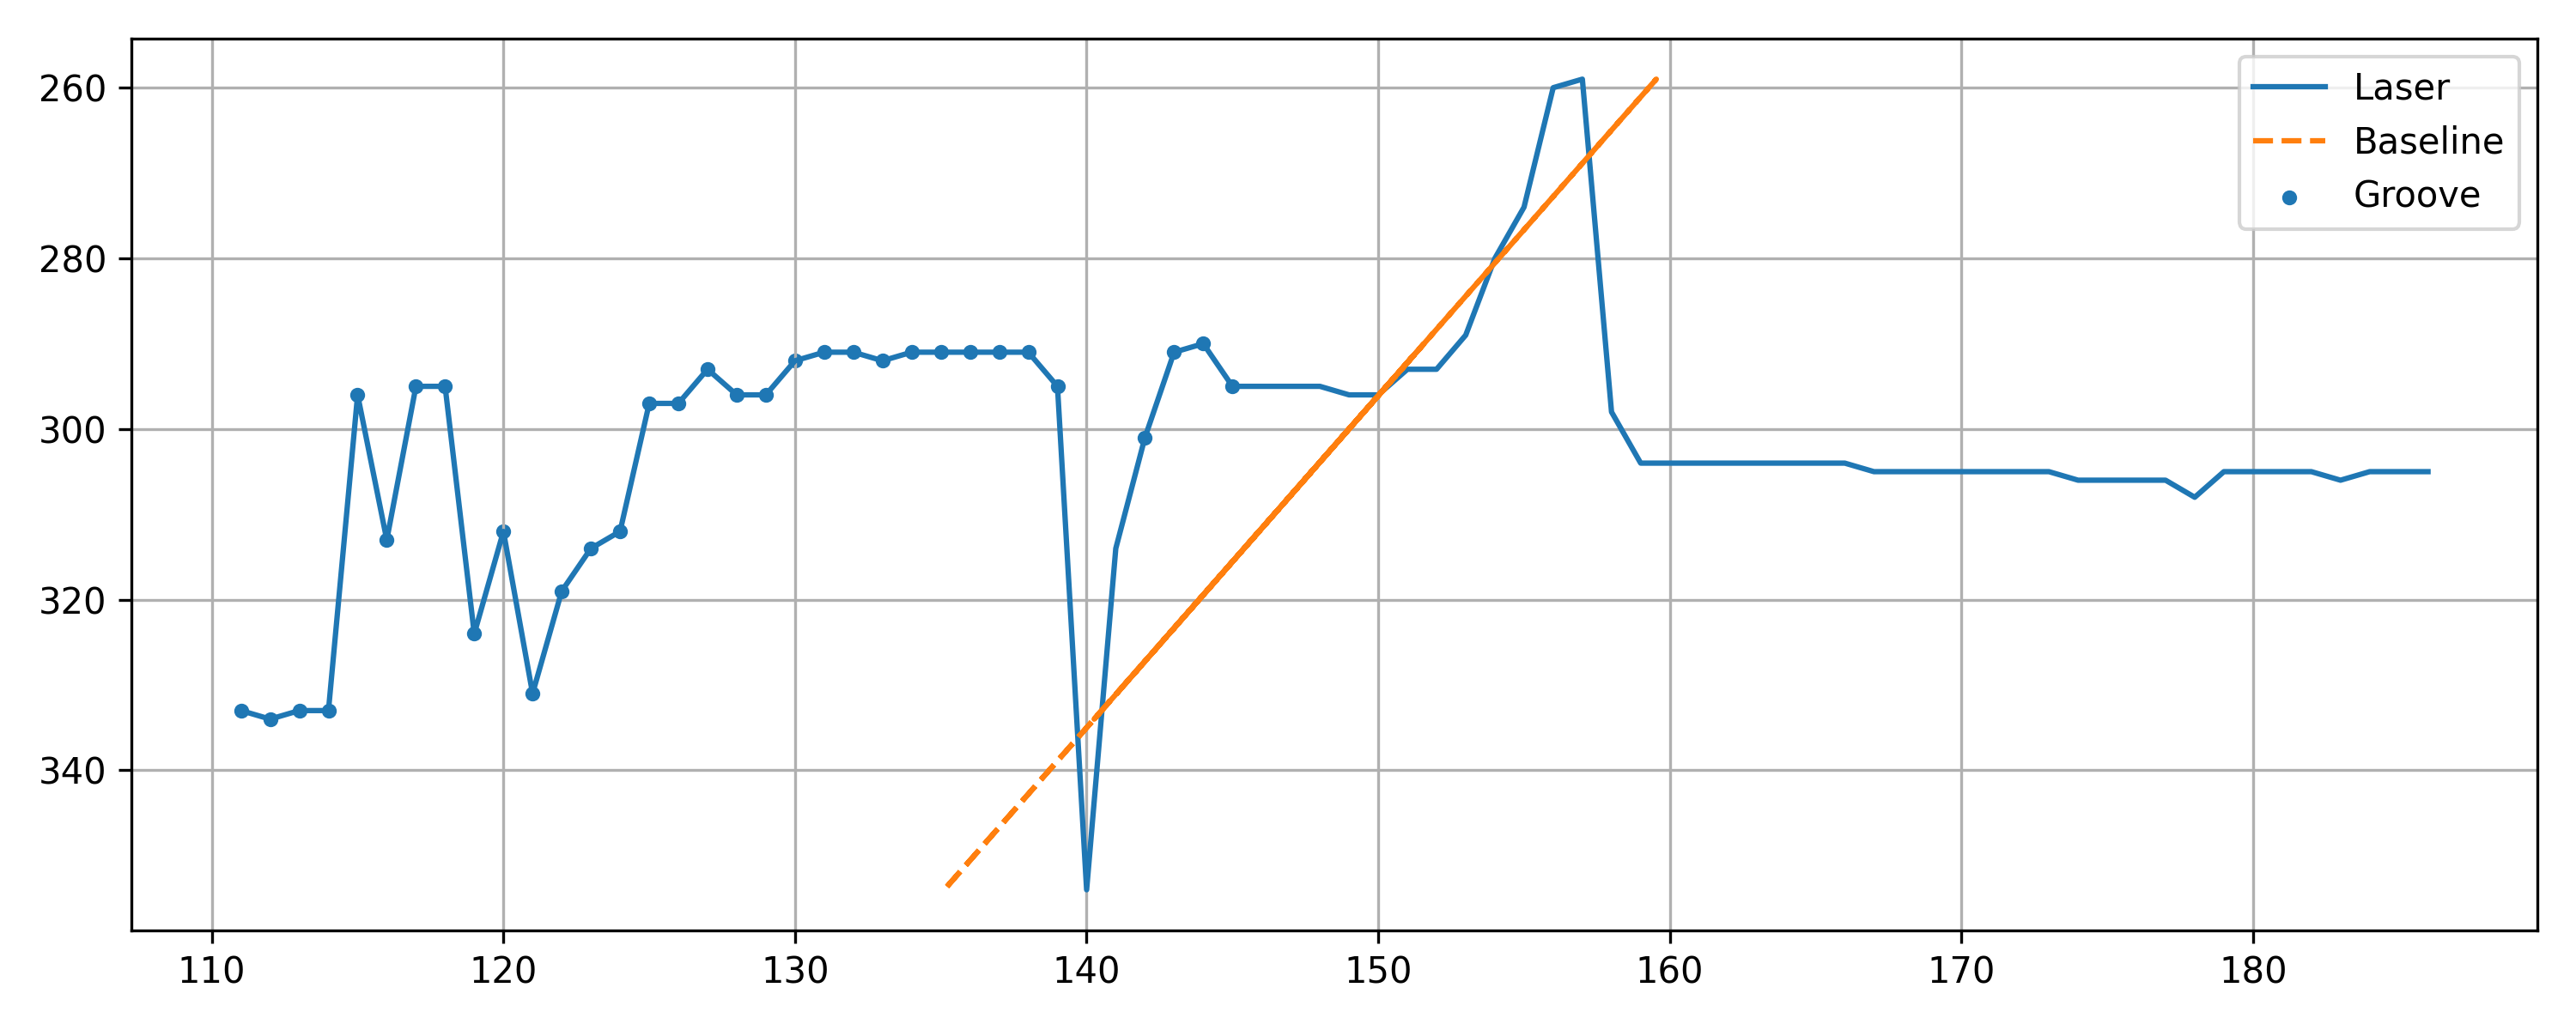

The file beside this chart, header and first rows:
x, y, baseline, depth, groove
111, 333, 140.5, 29.51, 1
112, 334, 140.3, 28.26, 1
113, 333, 140.5, 27.51, 1
114, 333, 140.5, 26.51, 1
115, 296, 150, 35.03, 1
116, 313, 145.7, 29.66, 1
117, 295, 150.3, 33.28, 1
118, 295, 150.3, 32.28, 1
119, 324, 142.8, 23.83, 1
120, 312, 145.9, 25.91, 1
121, 331, 141, 20.03, 1
122, 319, 144.1, 22.11, 1
123, 314, 145.4, 22.4, 1
124, 312, 145.9, 21.91, 1
125, 297, 149.8, 24.77, 1
126, 297, 149.8, 23.77, 1
127, 293, 150.8, 23.8, 1
128, 296, 150, 22.03, 1
129, 296, 150, 21.03, 1
130, 292, 151.1, 21.05, 1
131, 291, 151.3, 20.31, 1
132, 291, 151.3, 19.31, 1
133, 292, 151.1, 18.05, 1
134, 291, 151.3, 17.31, 1
135, 291, 151.3, 16.31, 1
136, 291, 151.3, 15.31, 1
137, 291, 151.3, 14.31, 1
138, 291, 151.3, 13.31, 1
139, 295, 150.3, 11.28, 1
140, 354, 135.1, -4.883, 0
141, 314, 145.4, 4.399, 0
142, 301, 148.7, 6.74, 1
143, 291, 151.3, 8.311, 1
144, 290, 151.6, 7.568, 1
145, 295, 150.3, 5.282, 1
146, 295, 150.3, 4.282, 0
147, 295, 150.3, 3.282, 0
148, 295, 150.3, 2.282, 0
149, 296, 150, 1.025, 0
150, 296, 150, 0.02535, 0
151, 293, 150.8, -0.2035, 0
152, 293, 150.8, -1.204, 0
153, 289, 151.8, -1.175, 0
154, 280, 154.1, 0.1381, 0
155, 274, 155.7, 0.6803, 0
156, 260, 159.3, 3.279, 0
157, 259, 159.5, 2.536, 0
158, 298, 149.5, -8.489, 0
159, 304, 148, -11.03, 0
160, 304, 148, -12.03, 0
161, 304, 148, -13.03, 0
162, 304, 148, -14.03, 0
163, 304, 148, -15.03, 0
164, 304, 148, -16.03, 0
165, 304, 148, -17.03, 0
166, 304, 148, -18.03, 0
167, 305, 147.7, -19.29, 0
168, 305, 147.7, -20.29, 0
169, 305, 147.7, -21.29, 0
170, 305, 147.7, -22.29, 0
... 16 more rows
